Run: headless pygame with SDL's dummy video driver; simulated clock (each Clock.tick advances the game by its frame time, no real sleeping); random seed 0; keys injected as events and as key.get_pressed() state; no mouse input.
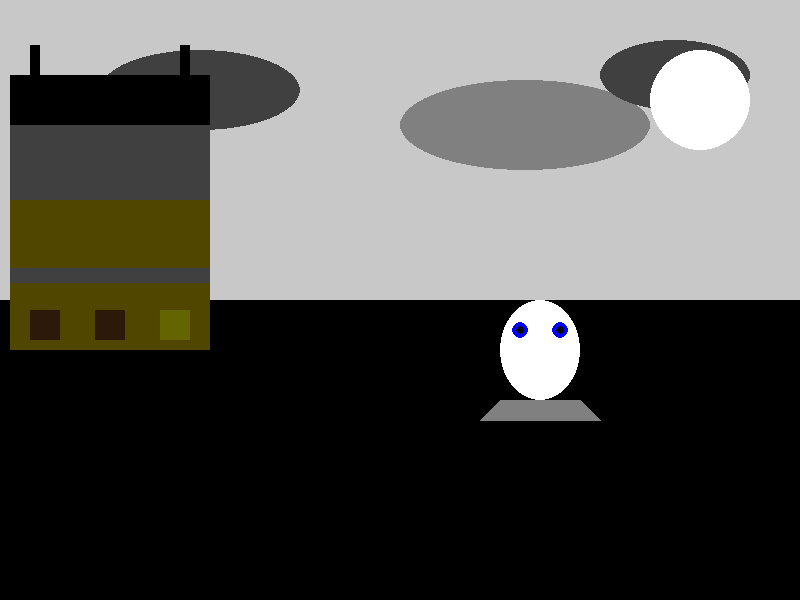
Frame 1 of 4 · flips 1–60 · no input
Frame 2 of 4 · flips 61–180 · tapped SPACE, RETURN · held RIGHT (→), D · screen unchanged from frame 1, image omitted
Frame 3 of 4 · flips 181–300 · held DOWN (↓), S · screen unchanged from frame 2, image omitted
Frame 4 of 4 · flips 301–420 · held LEFT (←), A, UP (↑), W · screen unchanged from frame 3, image omitted

The pygame program that drew these frames:

import pygame

pygame.init()

# Размеры окна
width, height = 800, 600
screen = pygame.display.set_mode((width, height))
pygame.display.set_caption("Дом с призраком и облаками")

# Цвета
l_gray = (200, 200, 200)  # Светло-серый
black = (0, 0, 0)  # Черный
white = (255, 255, 255)  # Белый
gray = (128, 128, 128)  # Серый
d_gray = (64, 64, 64)  # Темно-серый
yellow = (255, 255, 0)  # Желтый
brown = (139, 69, 19)  # Коричневый
beige = (245, 245, 220)  # Бежевый
blue = (0, 0, 255)  # Голубой

# Функция для рисования фона
def draw_background():
    # Верхняя половина светло-серого цвета
    screen.fill(l_gray, (0, 0, width, height // 2))
    # Нижняя половина черного цвета
    screen.fill(black, (0, height // 2, width, height // 2))

    # Облака (овалы темно-серого и серого цветов)
    pygame.draw.ellipse(screen, d_gray, (100, 50, 200, 80))
    pygame.draw.ellipse(screen, gray, (400, 80, 250, 90))
    pygame.draw.ellipse(screen, d_gray, (600, 40, 150, 70))

    # Белый круг в верхней правой части (луна)
    pygame.draw.circle(screen, white, (width - 100, 100), 50)

def draw_house(x, y):
    house_width = 200  # Меньше ширина дома
    house_height = 150 # Меньше высота дома
    roof_height = 50   # Меньше высота крыши
    window_size = 30  # Меньше размер окон
    pipe_width = 10
    pipe_height = 30
    balcony_height = 15

    base_color = (80, 70, 0)  # Коричневатый цвет для дома
    d_gray = (64, 64, 64)
    black = (0,0,0)
    brown = (45, 25, 10)
    yellow = (100, 100, 0)

    # Основание дома
    pygame.draw.rect(screen, base_color, (x, y, house_width, house_height))

    # Балкон
    pygame.draw.rect(screen, d_gray, (x, y + house_height // 2 - balcony_height // 2, house_width, balcony_height))

    # Окна первого этажа (всего 3 окна)
    pygame.draw.rect(screen, brown, (x + 20, y + house_height - window_size - 10, window_size, window_size)) #Левое окно
    pygame.draw.rect(screen, brown, (x + house_width//2 - window_size//2, y + house_height - window_size - 10, window_size, window_size)) #Среднее окно

    pygame.draw.rect(screen, yellow, (x + house_width - window_size - 20, y + house_height - window_size - 10, window_size, window_size)) #Правое окно

    # Второй этаж (без окон)
    pygame.draw.rect(screen, d_gray, (x, y- house_height // 2, house_width, house_height//2 )) #Cерый этаж

    # Крыша (простой прямоугольник)
    pygame.draw.rect(screen, black, (x, y - roof_height - house_height // 2, house_width, roof_height))#Крыша

    # Трубы (упрощенные)
    pygame.draw.rect(screen, black, (x + 20, y - roof_height - house_height // 2 - pipe_height, pipe_width, pipe_height))
    pygame.draw.rect(screen, black, (x + house_width - 30, y - roof_height - house_height // 2 - pipe_height, pipe_width, pipe_height))


def draw_ghost(x, y):
    body_width = 80
    body_height = 100
    eye_size = 8
    eye_offset_x = 20
    eye_offset_y = 30

    # Тело
    pygame.draw.ellipse(screen, white, (x, y, body_width, body_height))

    # многоугольник
    pygame.draw.polygon(screen, gray, [
        (x, y + body_height),
        (x + body_width, y + body_height),
        (x + body_width + 20, y + body_height + 20),
        (x - 20, y + body_height + 20)
    ])

    # Глаза
    pygame.draw.circle(screen, blue, (x + eye_offset_x, y + eye_offset_y), eye_size)
    pygame.draw.circle(screen, black, (x + eye_offset_x, y + eye_offset_y), eye_size // 2)

    pygame.draw.circle(screen, blue, (x + body_width - eye_offset_x, y + eye_offset_y), eye_size)
    pygame.draw.circle(screen, black, (x + body_width - eye_offset_x, y + eye_offset_y), eye_size // 2)


running = True
while running:
    for event in pygame.event.get():
        if event.type == pygame.QUIT:
            running = False

    # Отрисовка фона
    draw_background()
    # Рисование дома (размещён левее)
    draw_house(10, 200)  # Позиция дома (x, y)

    # Рисование призрака
    draw_ghost(500, 300)  # Позиция призрака (x, y)

    pygame.display.flip()

pygame.quit()
